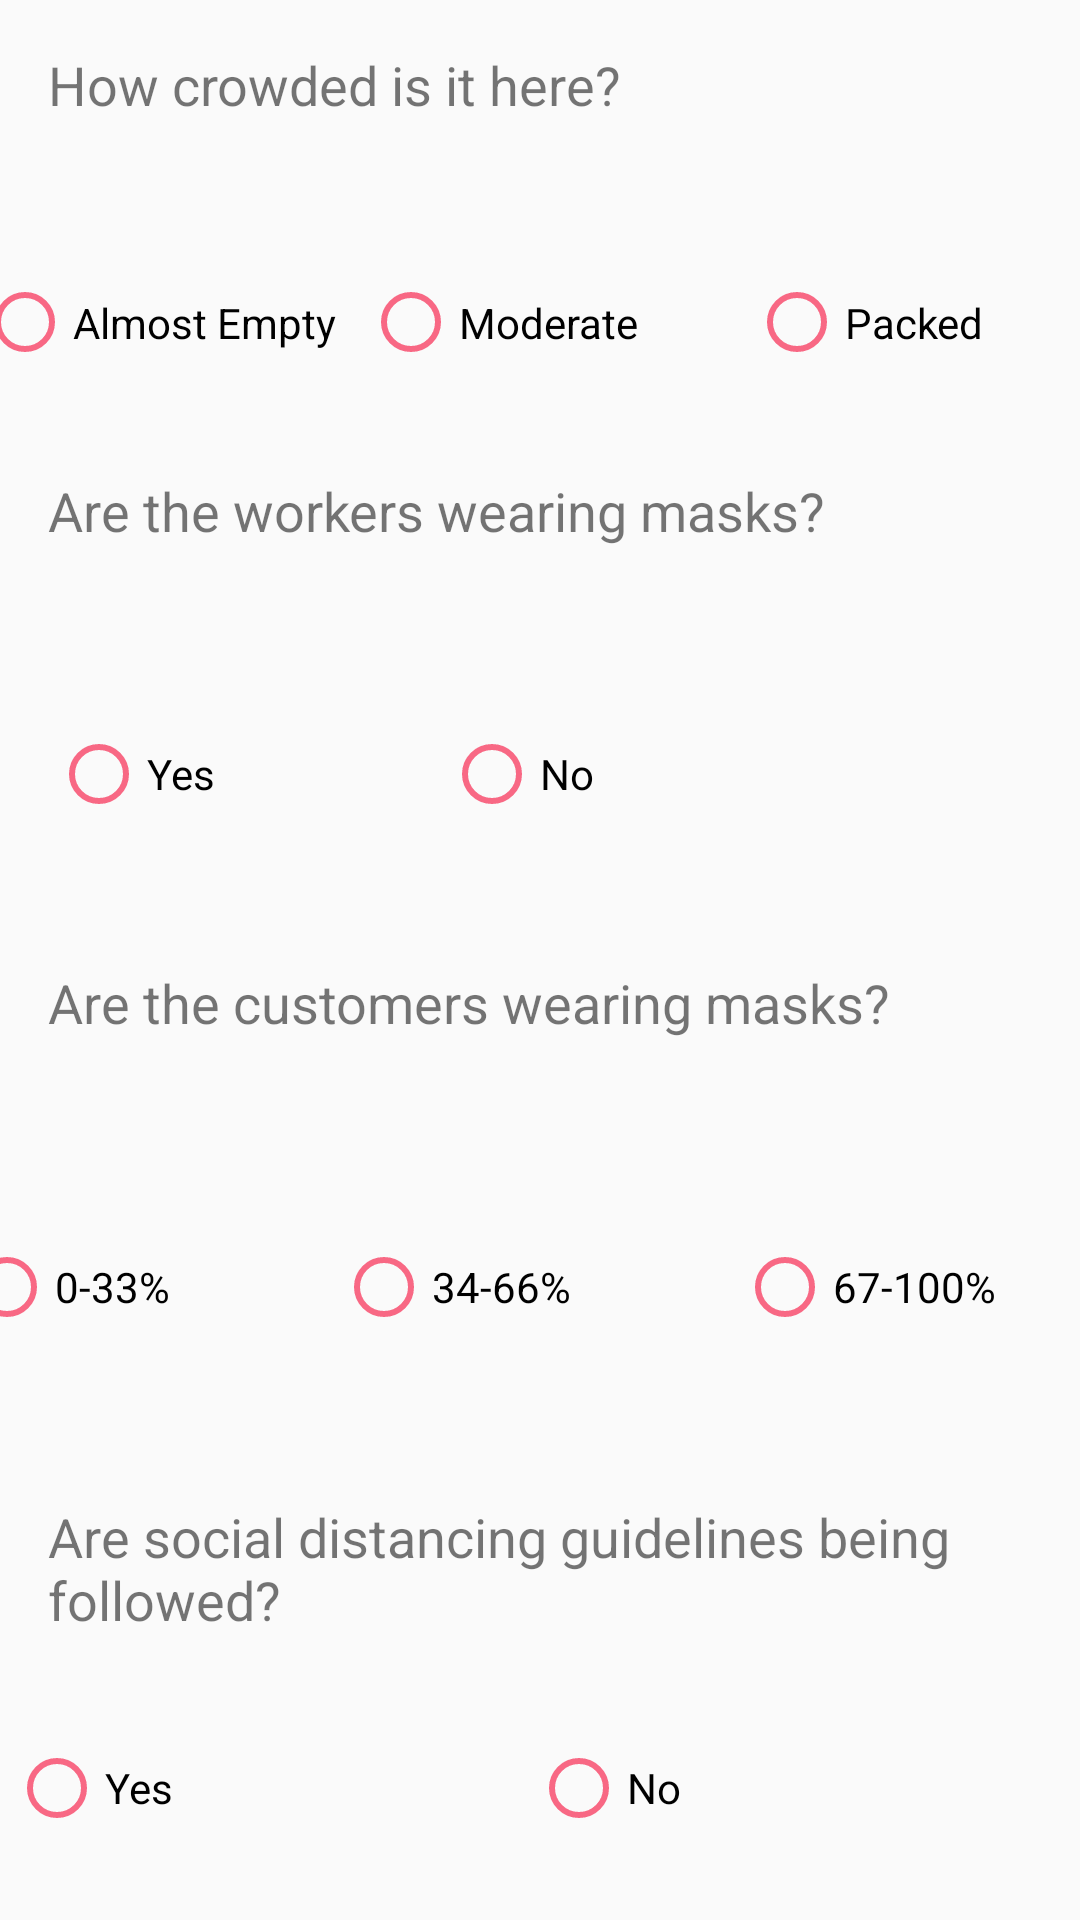

Reconstruct the res/layout file that produces this screen, plus the resources it refers to.
<!-- AndroidManifest.xml: application theme AppTheme -->
<!-- res/layout/activity_main.xml -->
<?xml version="1.0" encoding="utf-8"?>
<androidx.constraintlayout.widget.ConstraintLayout xmlns:android="http://schemas.android.com/apk/res/android"
    xmlns:app="http://schemas.android.com/apk/res-auto"
    xmlns:tools="http://schemas.android.com/tools"
    android:layout_width="match_parent"
    android:layout_height="match_parent"
    android:theme="@style/AppTheme"
    tools:context=".MainActivity">

    <TextView
        android:id="@+id/textView2"
        android:layout_width="281dp"
        android:layout_height="53dp"
        android:layout_marginStart="16dp"
        android:layout_marginLeft="16dp"
        android:layout_marginTop="16dp"
        android:clickable="false"
        android:text="@string/how_many_people_are_here"
        android:textSize="18sp"
        app:layout_constraintStart_toStartOf="parent"
        app:layout_constraintTop_toTopOf="parent" />

    <TextView
        android:id="@+id/textView3"
        android:layout_width="291dp"
        android:layout_height="66dp"
        android:layout_marginStart="16dp"
        android:layout_marginLeft="16dp"
        android:layout_marginTop="16dp"
        android:text="@string/worker_wearing_mask"
        android:textSize="18sp"
        app:layout_constraintStart_toStartOf="parent"
        app:layout_constraintTop_toBottomOf="@+id/radioGroup" />

    <TextView
        android:id="@+id/textView4"
        android:layout_width="291dp"
        android:layout_height="67dp"
        android:layout_marginStart="16dp"
        android:layout_marginLeft="16dp"
        android:layout_marginTop="16dp"
        android:text="@string/cust_wearing_mask"
        android:textSize="18sp"
        app:layout_constraintStart_toStartOf="parent"
        app:layout_constraintTop_toBottomOf="@+id/radioGroup2" />

    <Button
        android:id="@+id/button"
        android:layout_width="wrap_content"
        android:layout_height="wrap_content"
        android:layout_marginBottom="16dp"
        android:onClick="sendMessage"
        android:text="@string/button_send"
        android:textColor="@android:color/black"
        android:textSize="24sp"
        app:layout_constraintBottom_toBottomOf="parent"
        app:layout_constraintEnd_toEndOf="parent"
        app:layout_constraintStart_toStartOf="parent"
        app:layout_constraintTop_toBottomOf="@+id/radioGroup4" />

    <RadioGroup
        android:id="@+id/radioGroup"
        android:layout_width="386dp"
        android:layout_height="57dp"
        android:layout_marginTop="16dp"
        android:orientation="horizontal"
        app:layout_constraintEnd_toEndOf="parent"
        app:layout_constraintHorizontal_bias="0.312"
        app:layout_constraintStart_toStartOf="parent"
        app:layout_constraintTop_toBottomOf="@+id/textView2">

        <RadioButton
            android:id="@+id/radioButton"
            android:layout_width="95dp"
            android:layout_height="45dp"
            android:layout_weight="1"
            android:text="@string/not_crowded"
            android:textSize="14sp" />

        <RadioButton
            android:id="@+id/radioButton2"
            android:layout_width="95dp"
            android:layout_height="45dp"
            android:layout_weight="1"
            android:text="@string/a_little_crowded"
            android:textSize="14sp" />

        <RadioButton
            android:id="@+id/radioButton3"
            android:layout_width="95dp"
            android:layout_height="45dp"
            android:layout_weight="1"
            android:text="@string/crowded"
            android:textSize="14sp" />


    </RadioGroup>

    <RadioGroup
        android:id="@+id/radioGroup2"
        android:layout_width="262dp"
        android:layout_height="66dp"
        android:layout_marginTop="16dp"
        android:orientation="horizontal"
        app:layout_constraintEnd_toEndOf="parent"
        app:layout_constraintHorizontal_bias="0.174"
        app:layout_constraintStart_toStartOf="parent"
        app:layout_constraintTop_toBottomOf="@+id/textView3">

        <RadioButton
            android:id="@+id/radioButton5"
            android:layout_width="90dp"
            android:layout_height="36dp"
            android:layout_weight="1"
            android:text="@string/yes"
            android:textSize="14sp" />

        <RadioButton
            android:id="@+id/radioButton6"
            android:layout_width="90dp"
            android:layout_height="36dp"
            android:layout_weight="1"
            android:text="@string/no"
            android:textSize="14sp" />
    </RadioGroup>

    <RadioGroup
        android:id="@+id/radioGroup3"
        android:layout_width="401dp"
        android:layout_height="71dp"
        android:layout_marginTop="24dp"
        android:orientation="horizontal"
        app:layout_constraintEnd_toEndOf="parent"
        app:layout_constraintHorizontal_bias="0.345"
        app:layout_constraintStart_toStartOf="parent"
        app:layout_constraintTop_toBottomOf="@+id/textView4">

        <RadioButton
            android:id="@+id/radioButton9"
            android:layout_width="wrap_content"
            android:layout_height="wrap_content"
            android:layout_weight="1"
            android:text="@string/quarter"
            android:textSize="14sp" />

        <RadioButton
            android:id="@+id/radioButton10"
            android:layout_width="wrap_content"
            android:layout_height="wrap_content"
            android:layout_weight="1"
            android:text="@string/less_than_half"
            android:textSize="14sp" />

        <RadioButton
            android:id="@+id/radioButton11"
            android:layout_width="wrap_content"
            android:layout_height="wrap_content"
            android:layout_weight="1"
            android:text="@string/more_than_half"
            android:textSize="14sp" />

    </RadioGroup>

    <TextView
        android:id="@+id/textView5"
        android:layout_width="366dp"
        android:layout_height="62dp"
        android:layout_marginStart="16dp"
        android:layout_marginLeft="16dp"
        android:layout_marginTop="16dp"
        android:text="@string/social_distance"
        android:textSize="18sp"
        app:layout_constraintStart_toStartOf="parent"
        app:layout_constraintTop_toBottomOf="@+id/radioGroup3" />

    <RadioGroup
        android:id="@+id/radioGroup4"
        android:layout_width="348dp"
        android:layout_height="72dp"
        android:layout_marginTop="16dp"
        android:orientation="horizontal"
        app:layout_constraintEnd_toEndOf="parent"
        app:layout_constraintHorizontal_bias="0.251"
        app:layout_constraintStart_toStartOf="parent"
        app:layout_constraintTop_toBottomOf="@+id/textView5" >

        <RadioButton
            android:id="@+id/radioButton7"
            android:layout_width="90dp"
            android:layout_height="36dp"
            android:layout_weight="1"
            android:text="@string/yes"
            android:textSize="14sp" />

        <RadioButton
            android:id="@+id/radioButton8"
            android:layout_width="90dp"
            android:layout_height="36dp"
            android:layout_weight="1"
            android:text="@string/no"
            android:textSize="14sp" />
    </RadioGroup>

</androidx.constraintlayout.widget.ConstraintLayout>
<!-- resources referenced by this layout -->
<resources>
  <string name="a_little_crowded">Moderate</string>
  <string name="button_send">Submit</string>
  <string name="crowded">Packed</string>
  <string name="cust_wearing_mask">Are the customers wearing masks?</string>
  <string name="how_many_people_are_here">How crowded is it here?</string>
  <string name="less_than_half">34-66%</string>
  <string name="more_than_half">67-100%</string>
  <string name="no">No</string>
  <string name="not_crowded">Almost Empty</string>
  <string name="quarter">0-33%</string>
  <string name="social_distance">Are social distancing guidelines being followed?</string>
  <string name="worker_wearing_mask">Are the workers wearing masks?</string>
  <string name="yes">Yes</string>
  <style name="AppTheme" parent="Theme.AppCompat.Light.DarkActionBar">
          
          <item name="colorPrimary">#FDFCFC</item>
          <item name="colorPrimaryDark">#F60636</item>
          <item name="colorAccent">@color/colorAccent</item>
      </style>
  <!-- not gathered from this repository: default colours our renderer supplied (Android Studio template values) -->
  <color name="colorAccent">#FF03DAC5</color>
</resources>
